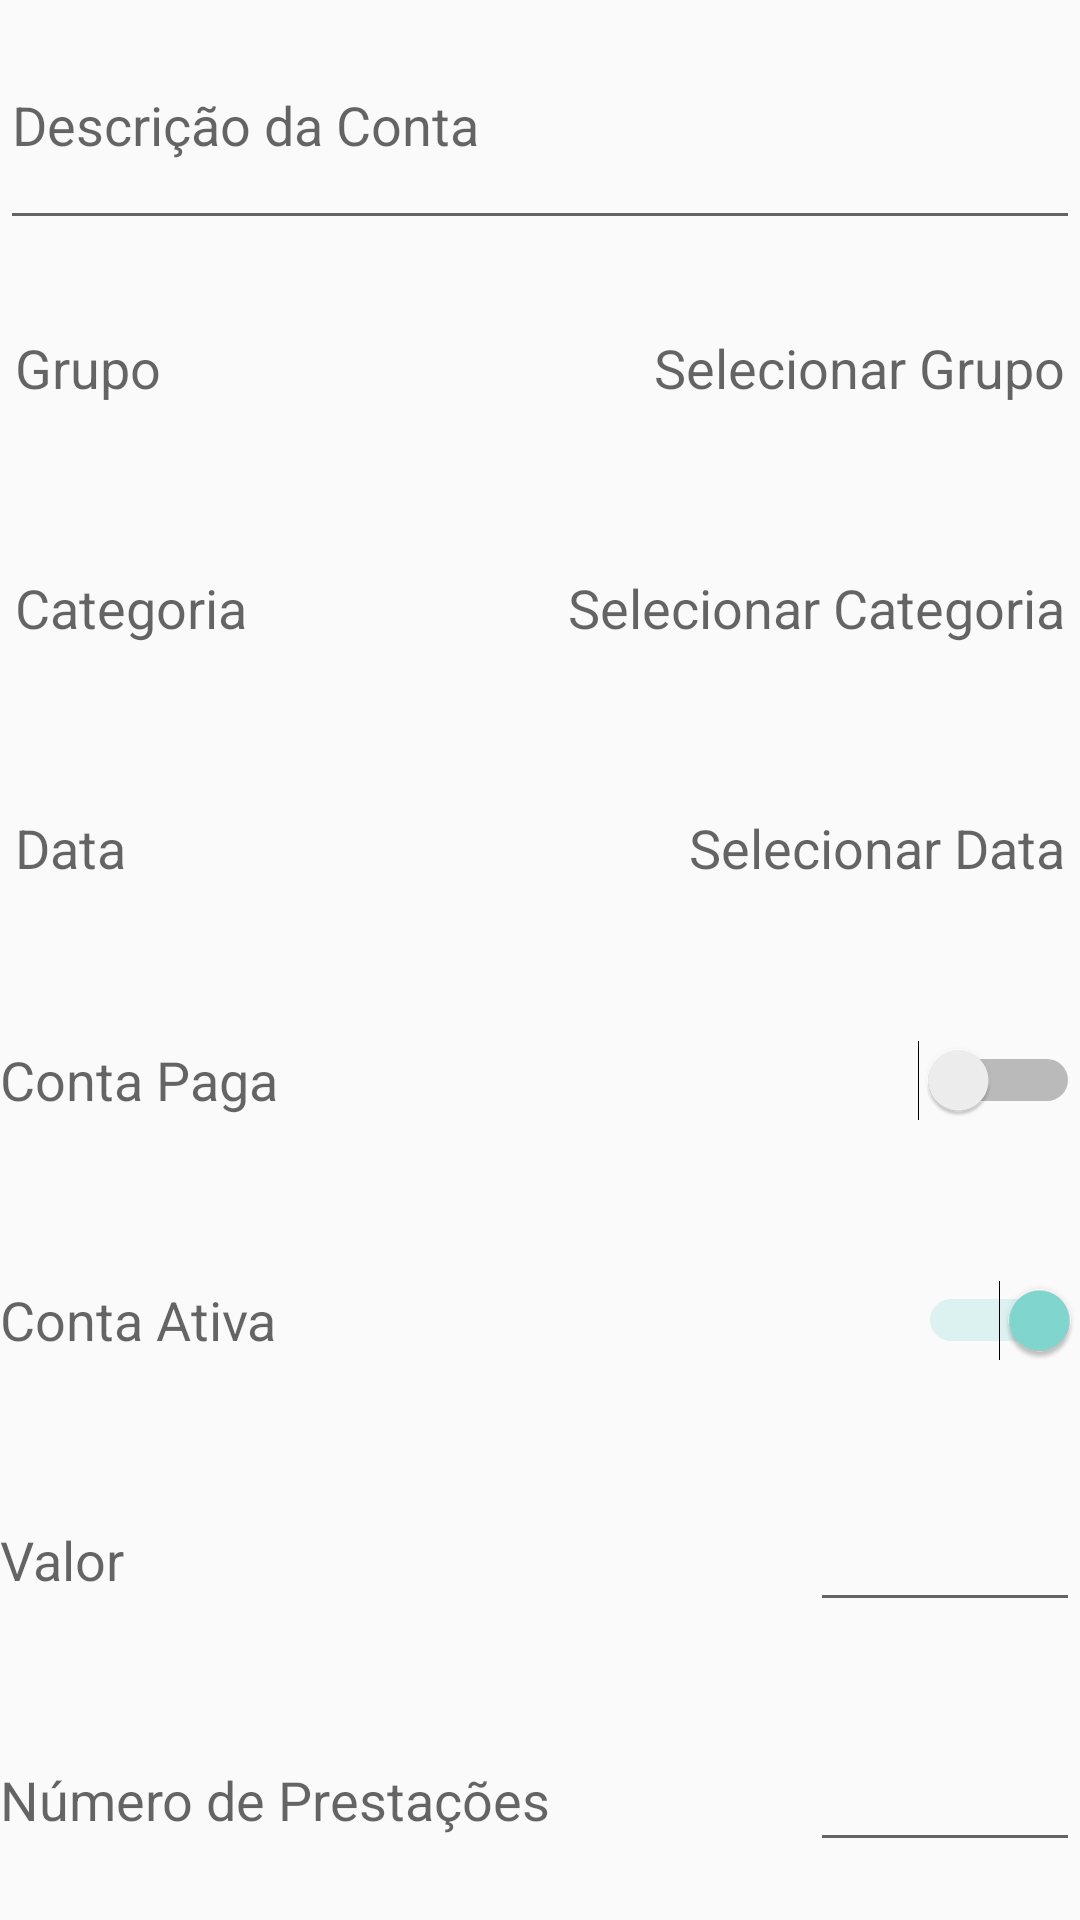

Produce the Android XML layout that renders to this screen, including the resource entries it uses.
<!-- AndroidManifest.xml: application theme AppTheme -->
<!-- res/layout/activity_formulario_conta.xml -->
<?xml version="1.0" encoding="utf-8"?>
<LinearLayout xmlns:android="http://schemas.android.com/apk/res/android"
    xmlns:app="http://schemas.android.com/apk/res-auto"
    xmlns:tools="http://schemas.android.com/tools"
    android:layout_width="match_parent"
    android:layout_height="match_parent"
    tools:context="br.com.sbsistemas.minhacarteira.FormularioContaActivity"
    android:orientation="vertical"
    >

    <EditText
        android:id="@+id/formulario_conta_descricao"
        android:layout_width="match_parent"
        android:layout_height="match_parent"
        android:hint="Descrição da Conta"
        android:layout_weight="1"
        android:inputType="textCapSentences"
        />

    <LinearLayout
        android:layout_width="match_parent"
        android:layout_height="match_parent"
        android:orientation="horizontal"
        android:layout_marginTop="5dp"
        android:layout_weight="1"
        android:gravity="center">

        <TextView
            android:layout_width="match_parent"
            android:layout_height="wrap_content"
            android:hint="Grupo"
            android:layout_weight="1"
            android:textSize="18sp"
            android:layout_marginLeft="5dp"
            />

        <TextView
            android:id="@+id/formulario_conta_grupo"
            android:layout_width="match_parent"
            android:layout_height="wrap_content"
            android:hint="Selecionar Grupo"
            android:layout_weight="1"
            android:textSize="18sp"
            android:gravity="right"
            android:layout_marginRight="5dp"
            android:onClick="selecionaCategoria"
            />

    </LinearLayout>


    <LinearLayout
        android:layout_width="match_parent"
        android:layout_height="match_parent"
        android:orientation="horizontal"
        android:layout_marginTop="5dp"
        android:layout_weight="1"
        android:gravity="center">

        <TextView
            android:layout_width="match_parent"
            android:layout_height="wrap_content"
            android:hint="Categoria"
            android:layout_weight="1"
            android:textSize="18sp"
            android:layout_marginLeft="5dp"
            />

        <TextView
            android:id="@+id/formulario_conta_categoria"
            android:layout_width="match_parent"
            android:layout_height="wrap_content"
            android:hint="Selecionar Categoria"
            android:layout_weight="1"
            android:textSize="18sp"
            android:gravity="right"
            android:layout_marginRight="5dp"
            android:onClick="selecionaCategoria"
            />

    </LinearLayout>

    <LinearLayout
        android:layout_width="match_parent"
        android:layout_height="match_parent"
        android:orientation="horizontal"
        android:layout_marginTop="5dp"
        android:layout_weight="1"
        android:gravity="center">

        <TextView
            android:layout_width="match_parent"
            android:layout_height="wrap_content"
            android:hint="Data"
            android:layout_weight="1"
            android:textSize="18sp"
            android:layout_marginLeft="5dp"
            />

        <TextView
            android:id="@+id/formulario_conta_data"
            android:layout_width="match_parent"
            android:layout_height="wrap_content"
            android:hint="Selecionar Data"
            android:layout_weight="1"
            android:textSize="18sp"
            android:gravity="right"
            android:layout_marginRight="5dp"
            android:onClick="selecionaData"
            />

    </LinearLayout>


    <LinearLayout
        android:layout_width="match_parent"
        android:layout_height="match_parent"
        android:orientation="horizontal"
        android:layout_weight="1"
        android:gravity="center">

        <TextView
            android:layout_width="match_parent"
            android:layout_height="wrap_content"
            android:hint="Conta Paga"
            android:layout_weight="1"
            android:textSize="18sp"
            />

        <Switch
            android:id="@+id/formulario_conta_pago"
            android:layout_width="match_parent"
            android:layout_height="match_parent"
            android:layout_weight="1" />
    </LinearLayout>

    <LinearLayout
        android:layout_width="match_parent"
        android:layout_height="match_parent"
        android:orientation="horizontal"
        android:layout_weight="1"
        android:gravity="center">

        <TextView
            android:layout_width="match_parent"
            android:layout_height="wrap_content"
            android:hint="Conta Ativa"
            android:layout_weight="1"
            android:textSize="18sp"
            />

        <Switch
            android:id="@+id/formulario_conta_ativa"
            android:layout_width="match_parent"
            android:layout_height="match_parent"
            android:layout_weight="1"
            android:checked="true"/>
    </LinearLayout>

    <LinearLayout
        android:layout_width="match_parent"
        android:layout_height="match_parent"
        android:orientation="horizontal"
        android:layout_weight="1"
        android:gravity="center">

        <TextView
            android:layout_width="match_parent"
            android:layout_height="wrap_content"
            android:hint="Valor"
            android:layout_weight="1"
            android:textSize="18sp"
            />

        <EditText
            android:id="@+id/formulario_conta_valor"
            android:layout_width="match_parent"
            android:layout_height="wrap_content"
            android:layout_weight="3"
            android:textAlignment="center"
            android:inputType="numberDecimal"
            />
    </LinearLayout>

    <LinearLayout
        android:layout_width="match_parent"
        android:layout_height="match_parent"
        android:orientation="horizontal"
        android:layout_weight="1"
        android:gravity="center">

        <TextView
            android:layout_width="match_parent"
            android:layout_height="wrap_content"
            android:hint="Número de Prestações"
            android:layout_weight="1"
            android:textSize="18sp"
            />

        <EditText
            android:id="@+id/formulario_conta_num_prest"
            android:layout_width="match_parent"
            android:layout_height="wrap_content"
            android:layout_weight="3"
            android:textAlignment="center"
            android:inputType="number"
            />
    </LinearLayout>


</LinearLayout>
<!-- resources referenced by this layout -->
<resources>
  <style name="AppTheme" parent="Theme.AppCompat.DayNight.DarkActionBar">
          
          <item name="colorPrimary">@color/primaryColor</item>
          <item name="colorPrimaryDark">@color/primaryDarkColor</item>
          <item name="colorAccent">@color/primaryLightColor</item>
      </style>
  <color name="primaryColor">#4fa7a0</color>
  <color name="primaryDarkColor">#137872</color>
  <color name="primaryLightColor">#82d9d1</color>
</resources>
